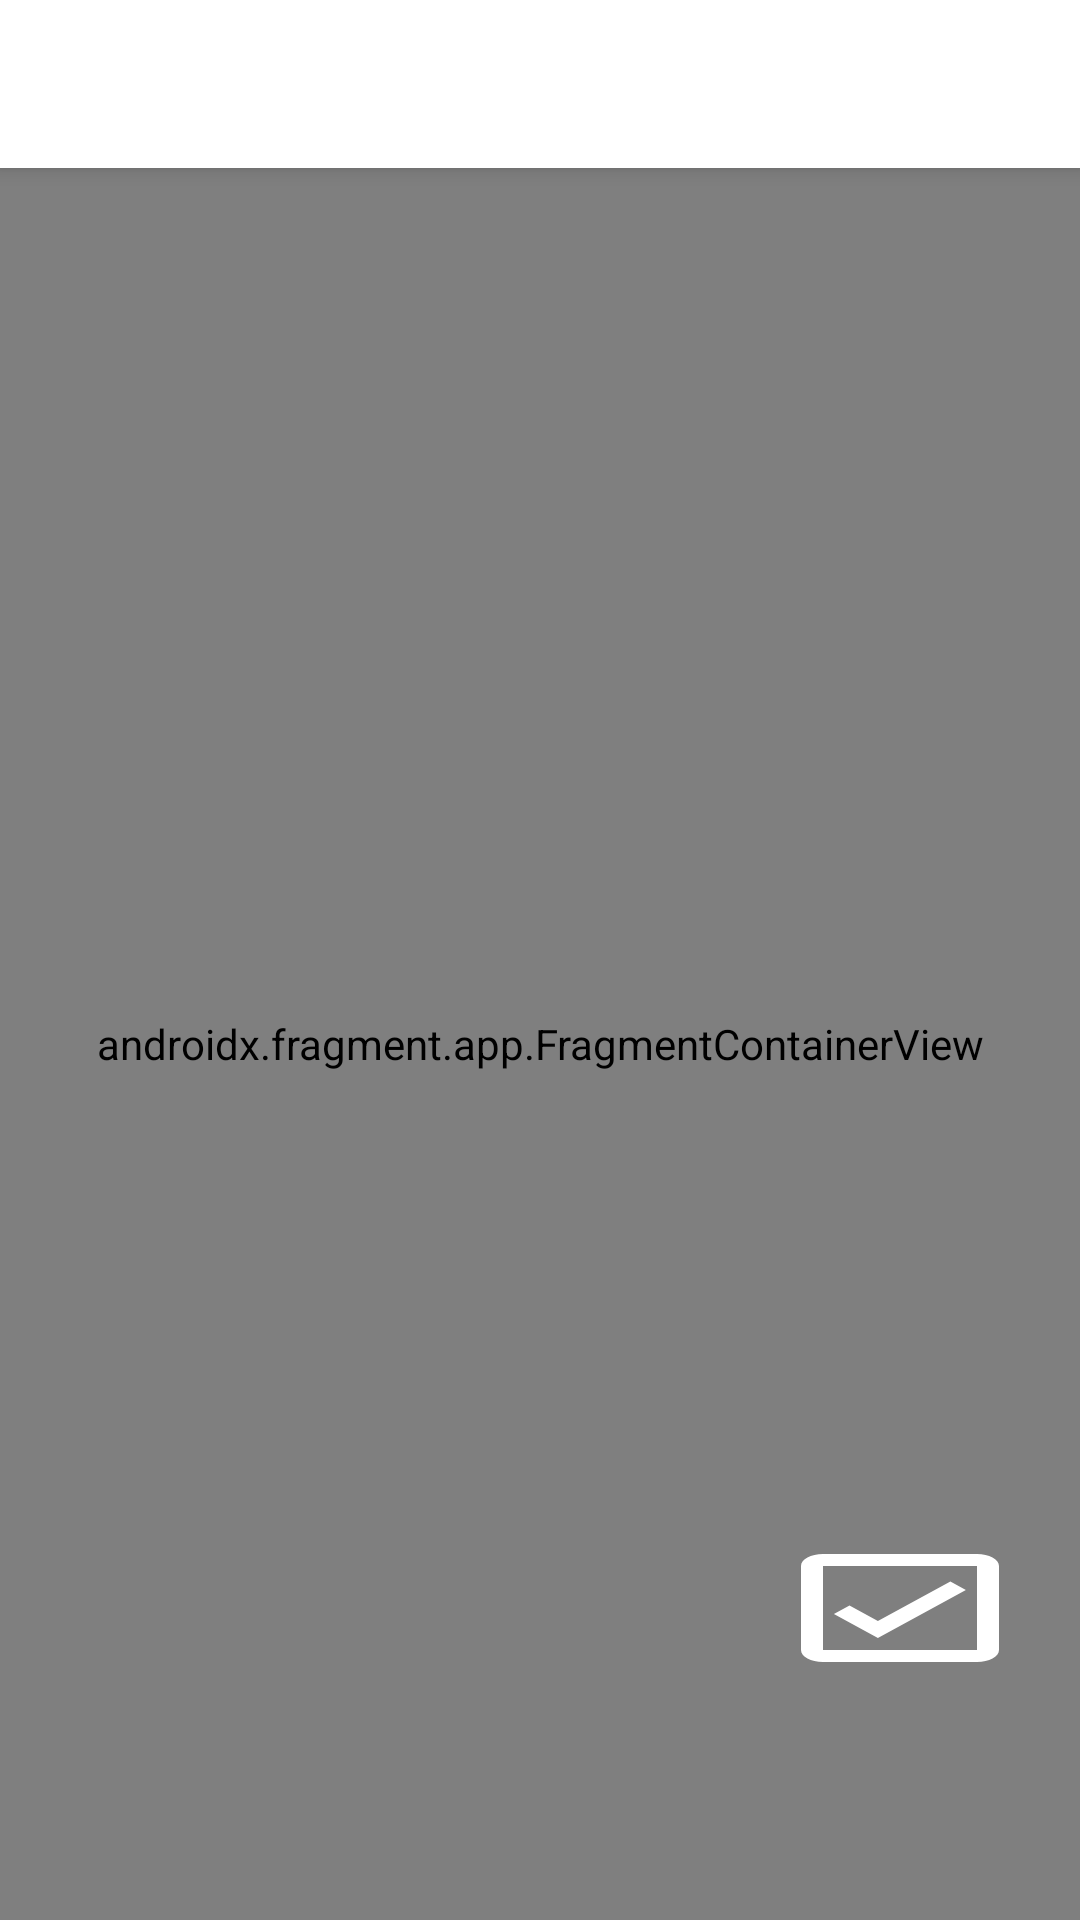

Reconstruct the res/layout file that produces this screen, plus the resources it refers to.
<!-- AndroidManifest.xml: activity theme MainActivity -->
<!-- res/layout/activity_main.xml -->
<?xml version="1.0" encoding="utf-8"?>
<androidx.drawerlayout.widget.DrawerLayout xmlns:android="http://schemas.android.com/apk/res/android"
    xmlns:app="http://schemas.android.com/apk/res-auto"
    android:id="@+id/DrawerLayout"
    android:layout_width="match_parent"
    android:layout_height="match_parent"
    android:fitsSystemWindows="true">

    <RelativeLayout
        android:layout_width="match_parent"
        android:layout_height="match_parent">

        <com.google.android.material.appbar.MaterialToolbar
            android:id="@+id/Toolbar"
            android:layout_width="match_parent"
            android:layout_height="wrap_content"
            app:contentInsetEnd="16dp">

            <EditText
                android:id="@+id/EnterSearchKeyword"
                android:layout_width="match_parent"
                android:layout_height="wrap_content"
                android:background="@null"
                android:hint="@string/search"
                android:inputType="textFilter"
                android:paddingTop="10dp"
                android:paddingBottom="10dp"
                android:textAppearance="?attr/textAppearanceBody1"
                android:visibility="gone" />

        </com.google.android.material.appbar.MaterialToolbar>

        <androidx.fragment.app.FragmentContainerView
            android:id="@+id/NavHostFragment"
            android:name="androidx.navigation.fragment.NavHostFragment"
            android:layout_width="match_parent"
            android:layout_height="match_parent"
            android:layout_below="@id/Toolbar"
            app:defaultNavHost="true"
            app:navGraph="@navigation/navigation" />

        <androidx.appcompat.widget.AppCompatButton
            android:id="@+id/MakeList"
            android:layout_width="wrap_content"
            android:layout_height="wrap_content"
            android:layout_above="@id/TakeNote"
            android:layout_alignParentEnd="true"
            android:layout_marginEnd="16dp"
            android:layout_marginBottom="16dp"
            app:elevation="2dp"
            android:background="@drawable/checkbox"
            />

        <androidx.appcompat.widget.AppCompatButton
            android:id="@+id/TakeNote"
            android:layout_width="wrap_content"
            android:layout_height="wrap_content"
            android:layout_alignParentEnd="true"
            android:layout_alignParentBottom="true"
            android:layout_marginEnd="16dp"
            android:layout_marginBottom="16dp"
            android:background="@drawable/edit" />

    </RelativeLayout>

    <com.google.android.material.navigation.NavigationView
        android:id="@+id/NavigationView"
        android:layout_width="wrap_content"
        android:layout_height="match_parent"
        android:layout_gravity="start"
        app:headerLayout="@layout/drawer_header"
        app:itemIconTint="@color/navigation_view_item"
        app:itemTextColor="@color/navigation_view_item" />

</androidx.drawerlayout.widget.DrawerLayout>
<!-- res/layout/drawer_header.xml (included above) -->
<?xml version="1.0" encoding="utf-8"?>
<layout xmlns:android="http://schemas.android.com/apk/res/android"
    xmlns:app="http://schemas.android.com/apk/res-auto">

    <data>

    </data>

    <FrameLayout
        android:layout_width="match_parent"
        android:layout_height="wrap_content"
        android:fitsSystemWindows="true">

        <com.google.android.material.appbar.MaterialToolbar
            android:id="@+id/titleToolbar"
            android:layout_width="match_parent"
            android:layout_height="wrap_content"
            android:elevation="0dp"
            app:title="@string/app_name"
            app:titleTextColor="?attr/colorPrimary" />
    </FrameLayout>
</layout>
<!-- resources referenced by this layout -->
<resources>
  <!-- drawable checkbox (drawable) -->
  <vector xmlns:android="http://schemas.android.com/apk/res/android"
      android:width="24dp"
      android:height="24dp"
      android:viewportWidth="24"
      android:viewportHeight="24">
      <path
          android:fillColor="#FFFFFF"
          android:pathData="M19,3L5,3c-1.1,0 -2,0.9 -2,2v14c0,1.1 0.9,2 2,2h14c1.1,0 2,-0.9 2,-2L21,5c0,-1.1 -0.9,-2 -2,-2zM19,19L5,19L5,5h14v14zM17.99,9l-1.41,-1.42 -6.59,6.59 -2.58,-2.57 -1.42,1.41 4,3.99z" />
  </vector>
  <string name="app_name" translatable="false">Basic Note</string>
  <string name="search">Search</string>
  <style name="MainActivity" parent="AppTheme">
          <item name="android:statusBarColor">@color/Transparent</item>
      </style>
  <style name="AppTheme" parent="Base.AppTheme">
          <item name="colorPrimaryDark">@color/Black</item>
          <item name="colorPrimary">@color/LightBlue500</item>
          <item name="alternateFabTint">@color/LightBlue500</item>
          <item name="alternateFabBackground">@color/Blue50</item>
      </style>
  <color name="Transparent">#00000000</color>
  <style name="Base.AppTheme" parent="Theme.MaterialComponents.DayNight.NoActionBar">
          <item name="colorSecondary">?attr/colorPrimary</item>
          <item name="colorOnSecondary">?attr/colorOnPrimary</item>
  
          <item name="colorPrimaryDark">?attr/colorSurface</item>
  
          <item name="android:navigationBarColor">@color/Black</item>
  
          <item name="windowActionModeOverlay">true</item>
  
          <item name="textAppearanceButton">@style/TextAppearance.Subtitle2</item>
          <item name="textAppearanceSubtitle2">@style/TextAppearance.Subtitle2</item>
          
          <item name="textAppearanceSubtitle1">@style/TextAppearance.Subtitle1</item>
          <item name="textAppearanceHeadline6">@style/TextAppearance.Headline6</item>
  
          <item name="toolbarStyle">@style/Toolbar</item>
          <item name="chipGroupStyle">@style/ChipGroup</item>
  
          <item name="materialAlertDialogTheme">@style/AlertDialog</item>
      </style>
  <color name="Black">#000000</color>
  <color name="LightBlue500">#804DD7</color>
  <color name="Blue50">#804DD7</color>
  <style name="TextAppearance.Subtitle2" parent="TextAppearance.MaterialComponents.Subtitle2">
          <item name="android:letterSpacing">0.02</item>
      </style>
  <style name="TextAppearance.Subtitle1" parent="TextAppearance.MaterialComponents.Subtitle1">
          <item name="android:letterSpacing">0.02</item>
      </style>
  <style name="TextAppearance.Headline6" parent="TextAppearance.MaterialComponents.Headline6">
          <item name="android:letterSpacing">0.02</item>
      </style>
  <style name="Toolbar" parent="Widget.MaterialComponents.Toolbar.Surface">
          <item name="android:elevation">4dp</item>
          <item name="titleTextAppearance">@style/TextAppearance.Headline6.Toolbar</item>
      </style>
  <style name="ChipGroup" parent="Widget.MaterialComponents.ChipGroup">
          <item name="chipSpacingVertical">8dp</item>
      </style>
  <style name="AlertDialog" parent="ThemeOverlay.MaterialComponents.MaterialAlertDialog">
          <item name="materialAlertDialogTitleTextStyle">@style/AlertDialog.Title</item>
      </style>
  <style name="TextAppearance.Headline6.Toolbar">
          <item name="android:textSize">18sp</item>
      </style>
  <style name="AlertDialog.Title" parent="MaterialAlertDialog.MaterialComponents.Title.Text">
          <item name="android:fontFamily">sans-serif-medium</item>
      </style>
</resources>
